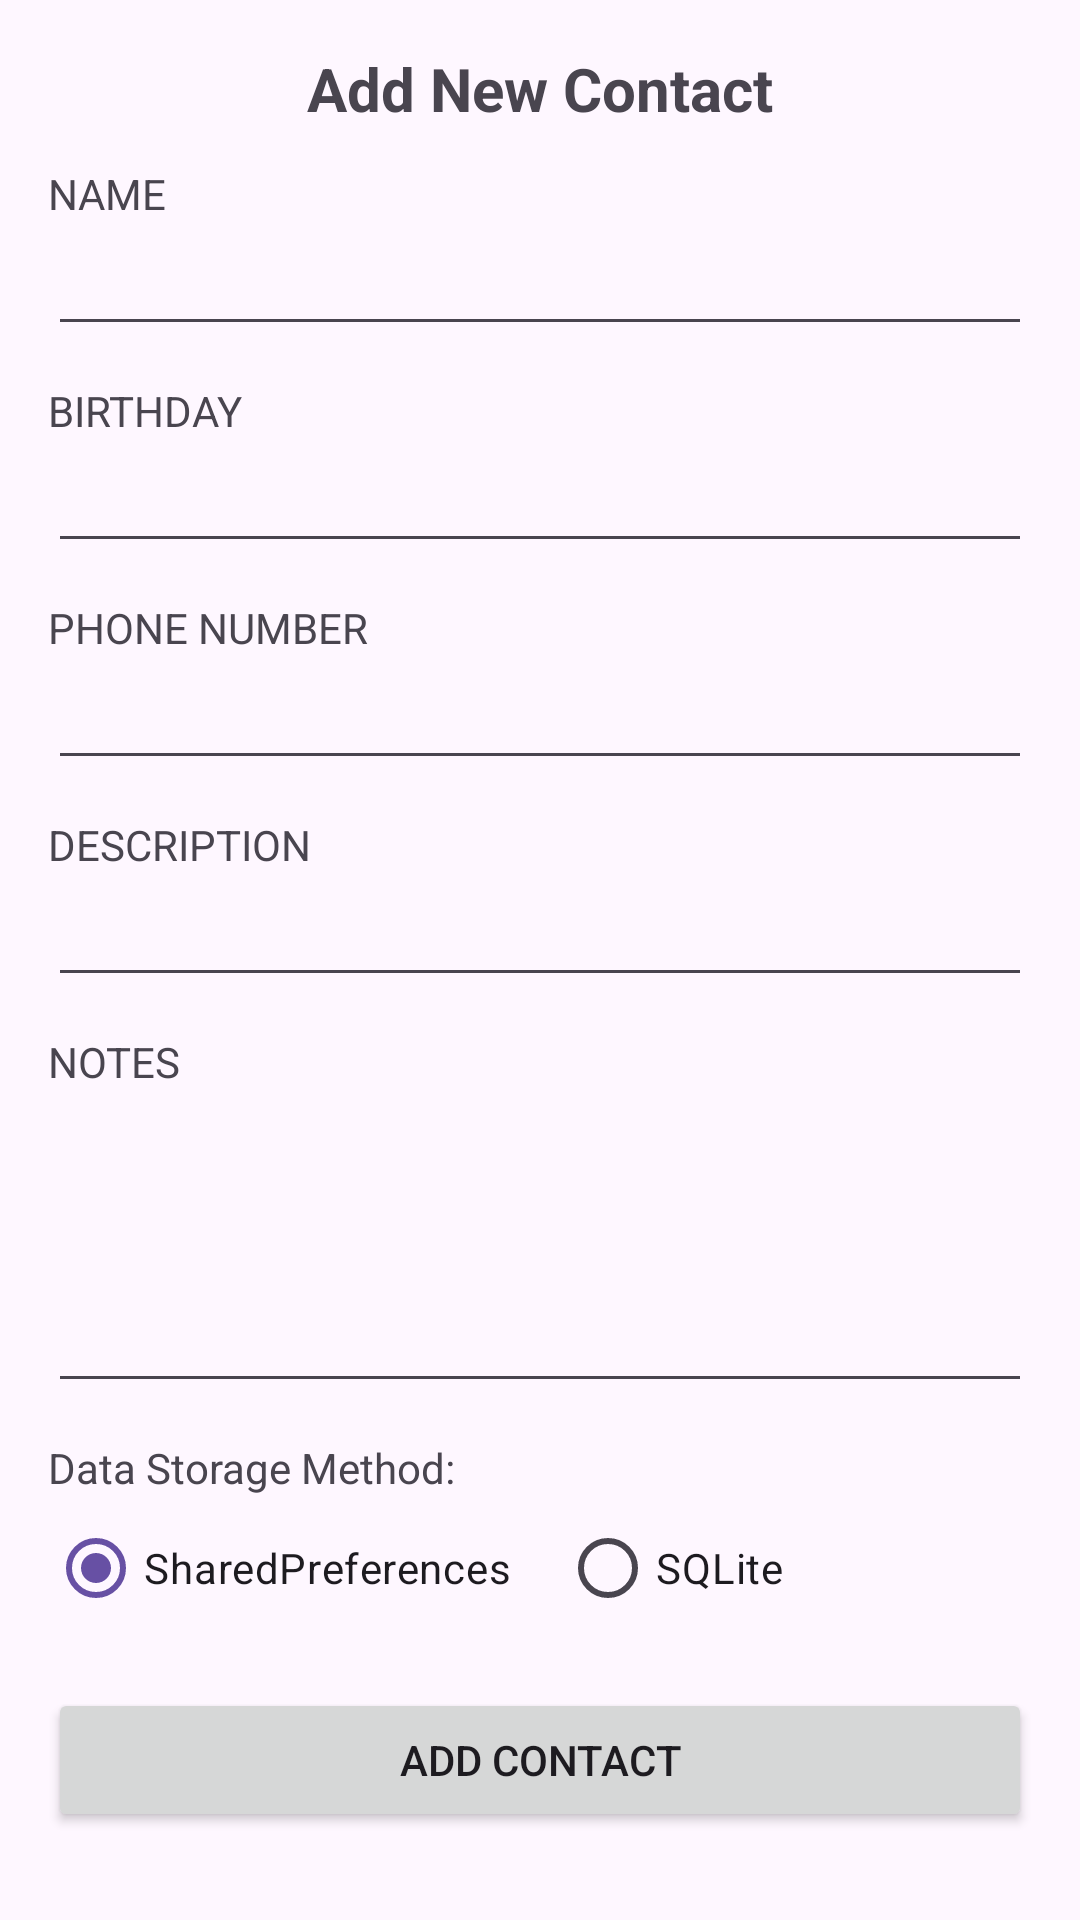

Reconstruct the res/layout file that produces this screen, plus the resources it refers to.
<!-- AndroidManifest.xml: application theme Theme.EECS4443Lab03 -->
<!-- res/layout/fragment_contact_add.xml -->
<?xml version="1.0" encoding="utf-8"?>
<ScrollView xmlns:android="http://schemas.android.com/apk/res/android"
    android:layout_width="match_parent"
    android:layout_height="match_parent"
    android:fillViewport="true">

    <LinearLayout
        android:id="@+id/main"
        android:layout_width="match_parent"
        android:layout_height="wrap_content"
        android:orientation="vertical"
        android:padding="16dp">

        <TextView
            android:id="@+id/add_contact_title"
            android:layout_width="match_parent"
            android:layout_height="wrap_content"
            android:text="@string/add_new_contact"
            android:textStyle="bold"
            android:textSize="20sp"
            android:gravity="center"
            android:paddingBottom="12dp" />

        
        <TextView
            android:layout_width="match_parent"
            android:layout_height="wrap_content"
            android:text="@string/contact_name" />

        <EditText
            android:id="@+id/add_edit_text_name"
            android:layout_width="match_parent"
            android:layout_height="wrap_content"
            android:inputType="textPersonName" />

        
        <TextView
            android:layout_width="match_parent"
            android:layout_height="wrap_content"
            android:layout_marginTop="12dp"
            android:text="@string/contact_birthday" />

        
        <EditText
            android:id="@+id/add_edit_text_birthday"
            android:layout_width="match_parent"
            android:layout_height="wrap_content"
            android:focusable="false"
            android:clickable="true"
            android:inputType="none" />

        
        <TextView
            android:layout_width="match_parent"
            android:layout_height="wrap_content"
            android:layout_marginTop="12dp"
            android:text="@string/contact_phone_number" />

        <EditText
            android:id="@+id/add_edit_text_phone"
            android:layout_width="match_parent"
            android:layout_height="wrap_content"
            android:inputType="phone" />

        
        <TextView
            android:layout_width="match_parent"
            android:layout_height="wrap_content"
            android:layout_marginTop="12dp"
            android:text="@string/contact_description" />

        <EditText
            android:id="@+id/add_edit_text_description"
            android:layout_width="match_parent"
            android:layout_height="wrap_content"
            android:inputType="textCapSentences" />

        
        <TextView
            android:layout_width="match_parent"
            android:layout_height="wrap_content"
            android:layout_marginTop="12dp"
            android:text="@string/contact_notes" />

        <EditText
            android:id="@+id/add_edit_text_notes"
            android:layout_width="match_parent"
            android:layout_height="wrap_content"
            android:inputType="textMultiLine"
            android:minLines="4"
            android:gravity="top"
            android:scrollbars="vertical" />

        
        <TextView
            android:layout_width="match_parent"
            android:layout_height="wrap_content"
            android:layout_marginTop="12dp"
            android:text="@string/data_storage_method" />

        <RadioGroup
            android:id="@+id/add_toggle_options"
            android:layout_width="match_parent"
            android:layout_height="wrap_content"
            android:orientation="horizontal">

            <RadioButton
                android:id="@+id/rbSharedPrefs"
                android:layout_width="wrap_content"
                android:layout_height="wrap_content"
                android:text="@string/shared_preferences"
                android:checked="true" />

            <RadioButton
                android:id="@+id/rbSQLite"
                android:layout_width="wrap_content"
                android:layout_height="wrap_content"
                android:layout_marginStart="16dp"
                android:text="@string/sqlite" />
        </RadioGroup>

        <Button
            android:id="@+id/button_add_contact"
            android:layout_width="match_parent"
            android:layout_height="wrap_content"
            android:layout_marginTop="16dp"
            android:text="@string/add_contact" />

    </LinearLayout>
</ScrollView>
<!-- resources referenced by this layout -->
<resources>
  <string name="add_contact">Add Contact</string>
  <string name="add_new_contact">Add New Contact</string>
  <string name="contact_birthday">BIRTHDAY</string>
  <string name="contact_description">DESCRIPTION</string>
  <string name="contact_name">NAME</string>
  <string name="contact_notes">NOTES</string>
  <string name="contact_phone_number">PHONE NUMBER</string>
  <string name="data_storage_method">Data Storage Method:</string>
  <string name="shared_preferences">SharedPreferences</string>
  <string name="sqlite">SQLite</string>
  <style name="Theme.EECS4443Lab03" parent="Base.Theme.EECS4443Lab03" />
  <style name="Base.Theme.EECS4443Lab03" parent="Theme.Material3.DayNight.NoActionBar">
          
          
      </style>
</resources>
